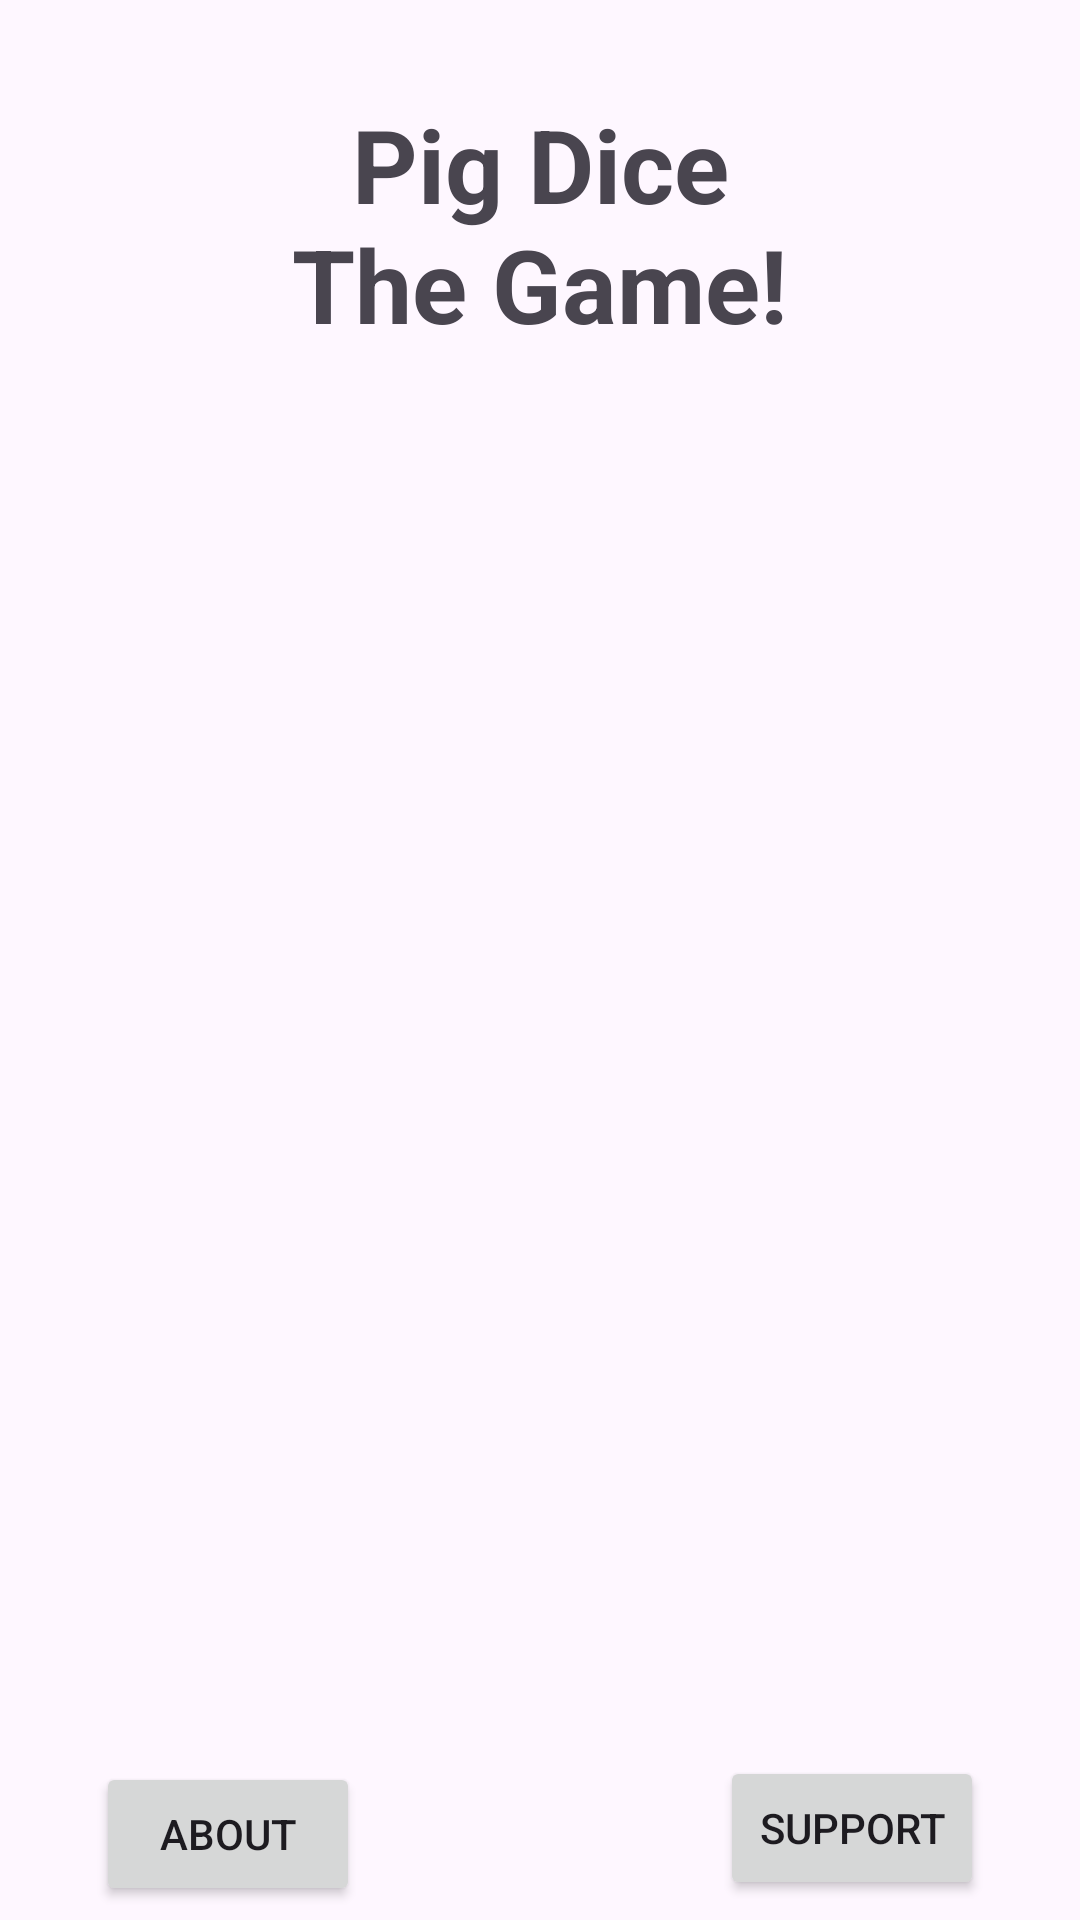

This screen was rendered from an Android layout file. Write that file and the resources it references.
<!-- AndroidManifest.xml: application theme Theme.PigDice -->
<!-- res/layout/activity_about.xml -->
<?xml version="1.0" encoding="utf-8"?>
<androidx.constraintlayout.widget.ConstraintLayout xmlns:android="http://schemas.android.com/apk/res/android"
    xmlns:app="http://schemas.android.com/apk/res-auto"
    xmlns:tools="http://schemas.android.com/tools"
    android:layout_width="match_parent"
    android:layout_height="match_parent"
    tools:context=".AboutActivity">

    <TextView
        android:id="@+id/tvAppNamePig"
        android:layout_width="wrap_content"
        android:layout_height="wrap_content"
        android:layout_marginTop="32dp"
        android:gravity="center"
        android:text="@string/pig_dice_the_game"
        android:textSize="34sp"
        android:textStyle="bold"
        app:layout_constraintEnd_toEndOf="parent"
        app:layout_constraintStart_toStartOf="parent"
        app:layout_constraintTop_toTopOf="parent" />

    <ImageView
        android:id="@+id/imgDino"
        android:layout_width="0dp"
        android:layout_height="0dp"
        android:contentDescription="@string/dino_image"
        android:onClick="imgViewOnClick"
        app:layout_constraintBottom_toBottomOf="parent"
        app:layout_constraintEnd_toEndOf="parent"
        app:layout_constraintStart_toStartOf="parent"
        app:layout_constraintTop_toTopOf="parent"
        app:srcCompat="@drawable/dino" />

    <Button
        android:id="@+id/btnAbout"
        android:layout_width="wrap_content"
        android:layout_height="wrap_content"
        android:layout_marginStart="32dp"
        android:layout_marginTop="470dp"
        android:onClick="btnAboutOnClick"
        android:text="@string/about_button"
        app:layout_constraintStart_toStartOf="parent"
        app:layout_constraintTop_toBottomOf="@+id/tvAppNamePig" />

    <Button
        android:id="@+id/btnSupport"
        android:layout_width="wrap_content"
        android:layout_height="wrap_content"
        android:layout_marginTop="468dp"
        android:layout_marginEnd="32dp"
        android:onClick="btnSupportOnClick"
        android:text="@string/support_button"
        app:layout_constraintEnd_toEndOf="parent"
        app:layout_constraintTop_toBottomOf="@+id/tvAppNamePig" />

</androidx.constraintlayout.widget.ConstraintLayout>
<!-- resources referenced by this layout -->
<resources>
  <string name="about_button">About</string>
  <string name="dino_image">Image of a dinosaur</string>
  <string name="pig_dice_the_game">Pig Dice\nThe Game!</string>
  <string name="support_button">Support</string>
  <style name="Theme.PigDice" parent="Base.Theme.PigDice" />
  <style name="Base.Theme.PigDice" parent="Theme.Material3.DayNight.NoActionBar">
          
          
      </style>
</resources>
